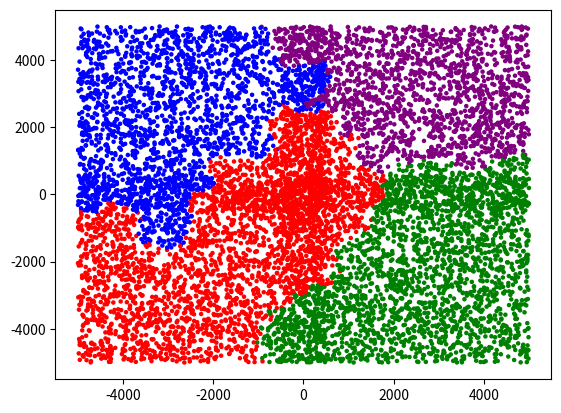

Here is the Python script that generated this plot:
import numpy as np
import random
from dataclasses import dataclass, field
import matplotlib.pyplot as plt
from matplotlib.colors import ListedColormap
import math

MAPSIZE = [-5000, 5000]
SECTORSIZE = 100
# Red = 0
# Green = 1
# Blue = 2
# Purple = 3



class Sector:
    def __init__(self, row, col):
        self.row = row
        self.col = col
        self.count = 0
        self.points = np.empty((0, 3))

    def addPoint(self, point):
        self.points = np.append(self.points, [point], axis=0)
        self.count+=1



@dataclass(order=True)
class Node:
    value: np.ndarray
    left: ["Node"] = None
    right: ["Node"] = None


class KDTree:

    def __init__(self, trainingSet):
        self.trainingSet = trainingSet
        self.tree = self.buildTree()
        self.knearests = None

    def buildTree(self):
        self.trainingSet = self.trainingSet[self.trainingSet[:,0].argsort()]
        # print(trainingSet)
        med = int(len(self.trainingSet) / 2)
        leftSet = self.trainingSet[:med]
        rightSet = self.trainingSet[med+1:]

        root = Node(self.trainingSet[med])

        # leftSet by mal byt vacsi
        for i, value in enumerate(leftSet):
            root = self.addNode(root, value, 0)
            if i < len(rightSet):
                root = self.addNode(root, rightSet[i], 0)

        return root

    # depth 0 -> 1 -> 2 -> ...; na kazdej parnej sa rozhoduje podla value[0], neparnej value[1]
    # zle!?.. :(
    def addNode(self, node, value, depth):

        if not depth % 2:
            if node.value[0] < value[0]:
                if node.right:
                    node.right = self.addNode(node.right, value, depth+1)
                    return node
                else:
                    node.right = Node(value)
                    return node
            elif node.value[0] > value[0]:
                if node.left:
                    node.left = self.addNode(node.left, value, depth+1)
                    return node
                else:
                    node.left = Node(value)
                    return node
            else:
                if node.value[1] > value[1]:
                    if node.left:
                        node.left = self.addNode(node.left, value, depth + 1)
                        return node
                    else:
                        node.left = Node(value)
                        return node
                elif node.value[1] <= value[1]:
                    if node.right:
                        node.right = self.addNode(node.right, value, depth + 1)
                        return node
                    else:
                        node.right = Node(value)
                        return node
        else:
            if node.value[1] < value[1]:
                if node.right:
                    node.right = self.addNode(node.right, value, depth + 1)
                    return node
                else:
                    node.right = Node(value)
                    return node
            elif node.value[1] > value[1]:
                if node.left:
                    node.left = self.addNode(node.left, value, depth + 1)
                    return node
                else:
                    node.left = Node(value)
                    return node
            else:
                if node.value[0] > value[0]:
                    if node.left:
                        node.left = self.addNode(node.left, value, depth + 1)
                        return node
                    else:
                        node.left = Node(value)
                        return node
                elif node.value[0] <= value[0]:
                    if node.right:
                        node.right = self.addNode(node.right, value, depth + 1)
                        return node
                    else:
                        node.right = Node(value)
        return node

    def findNearestKD(self, point, node, depth, shortest):
        # Go to the leaf, in every node measure dist
        # Ak sme v liste, vypocitaj kolmu vzdialenost k rodicovi
        # Ak nie je blizsia ako najblizsia namerana, idem hore
        # Ak je blizsia, vnorim sa

        dist = getDistance(point, node.value)
        if dist < shortest:
            shortest = dist
            self.knearests = node.value

        if node.right != None and node.left != None:
            if not depth % 2:
                if point[0] > node.value[0]:
                    shortest = self.findNearestKD(point, node.right, depth + 1, shortest)
                elif point[0] < node.value[0]:
                    shortest = self.findNearestKD(point, node.left, depth + 1, shortest)
                else:
                    if point[1] > node.value[1]:
                        shortest = self.findNearestKD(point, node.right, depth + 1, shortest)
                    elif point[1] <= node.value[1]:
                        shortest = self.findNearestKD(point, node.left, depth + 1, shortest)
            elif depth % 2:
                if point[1] > node.value[1]:
                    shortest = self.findNearestKD(point, node.right, depth + 1, shortest)
                elif point[1] < node.value[1]:
                    shortest = self.findNearestKD(point, node.left, depth + 1, shortest)
                else:
                    if point[0] > node.value[0]:
                        shortest = self.findNearestKD(point, node.right, depth + 1, shortest)
                    elif point[0] <= node.value[0]:
                        shortest = self.findNearestKD(point, node.left, depth + 1, shortest)

        elif node.right == None and node.left != None:
            shortest = self.findNearestKD(point, node.left, depth + 1, shortest)

        elif node.right != None and node.left == None:
            shortest = self.findNearestKD(point, node.right, depth + 1, shortest)

        else:
            return shortest

        # cesta spat
        if not depth % 2:
            if abs(point[0] - node.value[0]) < shortest:
                if node.right != None and point[0] - node.value[0] < 0 :
                    shortest = self.findNearestKD(point, node.right, depth + 1, shortest)
                elif node.left != None and point[0] - node.value[0] >= 0 :
                    shortest = self.findNearestKD(point, node.left, depth + 1, shortest)
        else:
            if abs(point[1] - node.value[1]) < shortest:
                if node.right != None and point[1] - node.value[1] < 0:
                    shortest = self.findNearestKD(point, node.right, depth + 1, shortest)
                elif node.left != None and point[1] - node.value[1] >= 0:
                    shortest = self.findNearestKD(point, node.left, depth + 1, shortest)

        return shortest


def init():
    trainingSet = np.array(([-4500, -4400, 0], [-4100, -3000, 0], [-1800, -2400, 0], [-2500, -3400, 0], [-2000, -1400, 0],
                  [4500, -4400, 1], [4100, -3000, 1], [1800, -2400, 1], [2500, -3400, 1], [2000, -1400, 1],
                  [-4500, 4400, 2], [-4100, 3000, 2], [-1800, 2400, 2], [-2500, 3400, 2], [-2000, 1400, 2],
                  [4500, 4400, 3], [4100, 3000, 3], [1800, 2400, 3], [2500, 3400, 3], [2000, 1400, 3]), dtype=np.int16)
    return trainingSet

# flag: znacka farby 0-3 (R,G,B,P)
#TODO odstranit duplikacie
def generatePoint(flag):
    r = random.randint(0,100)
    if not r:
        point = np.random.randint(MAPSIZE[0], MAPSIZE[1]-1, size=(2))
        return point
    else:
        if flag == 0:
            point = np.random.randint(MAPSIZE[0], 500, size=(2), dtype=np.int16)
            return point
        if flag == 1:
            point = np.array((random.randint(-500,MAPSIZE[1]-1), random.randint(MAPSIZE[0],500)), dtype=np.int16)
            return point
        if flag == 2:
            point = np.array((random.randint(MAPSIZE[0], 500), random.randint(-500, MAPSIZE[1]-1)), dtype=np.int16)
            return point
        if flag == 3:
            point = np.random.randint(-500, MAPSIZE[1]-1, size=(2), dtype=np.int16)
            return point


def demoClasification(trainingSet, range):

    for i in range(range):
        flag = i % 4
        p = generatePoint(flag)


def getDistance(p1, p2):
    d = np.linalg.norm(p1[:2]-p2[:2])
    return int(d)

# vrati k najblizsich
# demo, len na skusku
def demoFindNearest(trainingSet, newPoint, k):
    nearest = []
    for i, p in enumerate(trainingSet):
        d = getDistance(p, newPoint)
        if i < k:
            nearest.append([p, d])
            if i == k-1:
                nearest.sort(key=sortFunc)
            continue
        elif d < nearest[k-1][1]:
            nearest[k-1] = [p, d]
            nearest.sort(key=sortFunc)

    return nearest

# na sortovanie podla dlzky, vrati element na druhom indexe
def sortFunc(x):
    return x[1]

def checkMajority(nearests):
    count = {
        0: 0,
        1: 0,
        2: 0,
        3: 0
    }

    for i in nearests:
        count[i[0][2]]+=1

    return max(count, key=count.get)


def createSectors():
    sectors = []
    for r in range(int(MAPSIZE[1]*2 / SECTORSIZE)):
        sectors.append([])
        for c in range(int(MAPSIZE[1]*2 / SECTORSIZE)):
            sectors[r].append(Sector(r,c))

    return sectors

def getPosOfPoint(point):
    r = int((MAPSIZE[1] + point[0]) / SECTORSIZE)
    c = int((MAPSIZE[1] + point[1]) / SECTORSIZE)
    return [r,c]

def addPointToSector(sectors, point):
    r,c = getPosOfPoint(point)
    sectors[r][c].addPoint(point)


def findKnearestInSectors(sectors, point, k, size):
    magic = int( math.sqrt(MAPSIZE[1]*2 / size))
    magic = magic if magic > 1 else 2


    dist = kdtree.findNearestKD(point, kdtree.tree, 0, 15000)
    distSector = int(dist / SECTORSIZE) + magic*k
    rPoint, cPoint = getPosOfPoint(point)

    r1 = 0 if rPoint - distSector <= 0 else rPoint - distSector
    r2 = int(MAPSIZE[1]*2 / SECTORSIZE) - 1 if rPoint + distSector >= int(MAPSIZE[1]*2 / SECTORSIZE) else rPoint + distSector

    c1 = 0 if cPoint - distSector <= 0 else cPoint - distSector
    c2 = int(MAPSIZE[1] * 2 / SECTORSIZE) - 1 if cPoint + distSector >= int(MAPSIZE[1] * 2 / SECTORSIZE) else cPoint + distSector

    susedia = []
    for r in range(r1,r2,1):
        for c in range(c1,c2,1):
            if sectors[r][c].count == 0:
                continue
            for s in sectors[r][c].points:
                d = getDistance(point, s)

                if len(susedia) < k:
                    susedia.append([s, d])
                    if len(susedia) == k:
                        susedia.sort(key=sortFunc)
                    continue
                elif d < susedia[-1][1]:
                    susedia[k - 1] = [s, d]
                    susedia.sort(key=sortFunc)

    if len(susedia) != k:
        print(len(susedia))

    return susedia


if __name__ == "__main__":
    trainingSet = init()
    k = 3


    sectors = createSectors()

    for p in trainingSet:
        addPointToSector(sectors, p)



    kdtree = KDTree(trainingSet)
    rangeN = 10000

    for i in range(100):
        if i % 10 == 0:
            print(f"{i}", end="")
        elif i % 10 != 9:
            print("-",end="")
    print("100")

    for i in range(rangeN):
        p = generatePoint(i % 4)
        susedia = findKnearestInSectors(sectors, p, k, i + 20)
        p = np.append(p, checkMajority(susedia))
        # print(f"{p}")
        r, c = getPosOfPoint(p)
        try:
            sectors[r][c].addPoint(p)
        except:
            print(r,c)
        kdtree.addNode(kdtree.tree, p, 0)
        kdtree.trainingSet = np.append(kdtree.trainingSet, [p], axis=0)

        if i % int(rangeN / 100) == 0:
            print("#",end="")



# N = 50
x = kdtree.trainingSet[...,0]
y = kdtree.trainingSet[...,1]
colors = kdtree.trainingSet[...,2]

rgbp = ListedColormap(["red", "green", "blue", "purple"])

plt.scatter(x, y, s=5, c=colors, cmap=rgbp)

plt.show()



# notes:
# 100_000 /
# nastavit lepsie magic number
# vyriesit vyfarbovanie